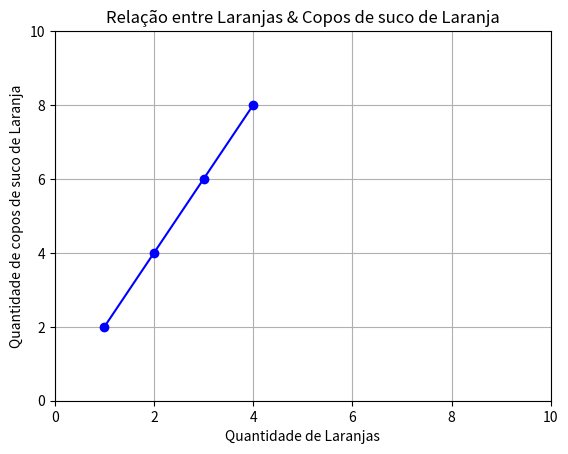

Generate this figure with matplotlib: (Note: this script raises an exception after producing the figure.)
def f(x):
  return 2 * x

def create_plot(x, y):
  import matplotlib.pyplot as plt
  plt.plot(x, y, color='blue', marker='o') # marker='o' marca o ponto de intersecção da função
  plt.title('Relação entre Laranjas & Copos de suco de Laranja')
  plt.xlabel('Quantidade de Laranjas')
  plt.ylabel('Quantidade de copos de suco de Laranja')
  plt.axis([0, 10, 0, 10])
  plt.grid()
  plt.savefig('../images/plot-01.png', format='png')
  plt.show()

if __name__ =='__main__':
  oranges = [1, 2, 3, 4] # Vamos testar apenas com até 4 laranjas.
  y = [] # Copos de suco vai começar vazio

  for orange in oranges:
    # Para cada laranja adicionamos quantos copos de suco será.
    y.append(f(orange))

  create_plot(oranges, y)
